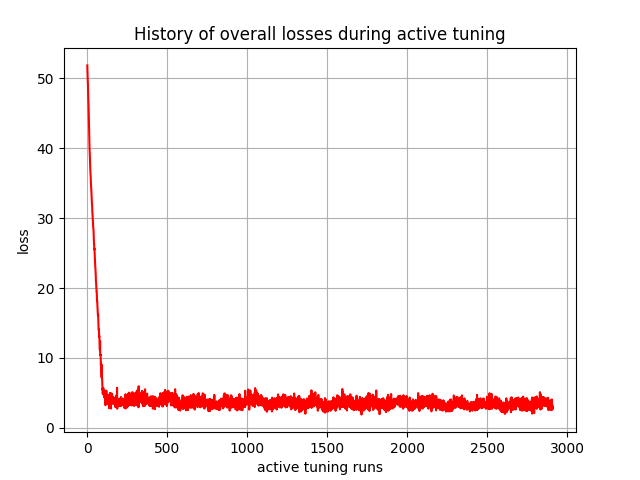

The data file committed next to this chart (first rows):
, 0
0, 51.85
1, 51.03
2, 50.13
3, 49.67
4, 49.22
5, 48.28
6, 47.24
7, 46.62
8, 46.1
9, 45.04
10, 43.83
11, 43.21
12, 42.24
13, 41.08
14, 40.23
15, 39.52
16, 38.89
17, 38.33
18, 37.7
19, 37.01
20, 36.35
21, 36.11
22, 35.64
23, 34.93
24, 34.35
25, 34.15
26, 33.61
27, 33.13
28, 32.67
29, 32.12
30, 31.93
31, 31.25
32, 30.7
33, 30.65
34, 29.83
35, 29.67
36, 29.03
37, 28.81
38, 28.41
39, 28.37
40, 27.62
41, 27.3
42, 26.32
43, 26.32
44, 25.51
45, 25.64
46, 25.05
47, 24.52
48, 24.03
49, 23.47
50, 23.1
51, 22.8
52, 22.14
53, 21.92
54, 20.96
55, 20.86
56, 20.3
57, 20.04
58, 19.49
59, 19.48
... 2,850 more rows
